The GitHub repository huynpn311004/LeafSense_Project_C1SE03 contains a labelled image folder "leafsense_coffee_cls.v1-ver_1.folder" with 4 categories: leaf miner, no disease, phoma, rust. Examples follow, each with its label.

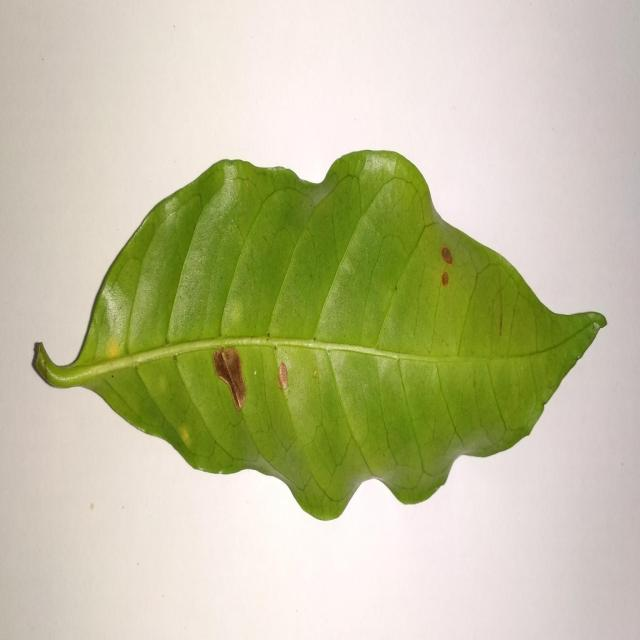
Label: leaf miner

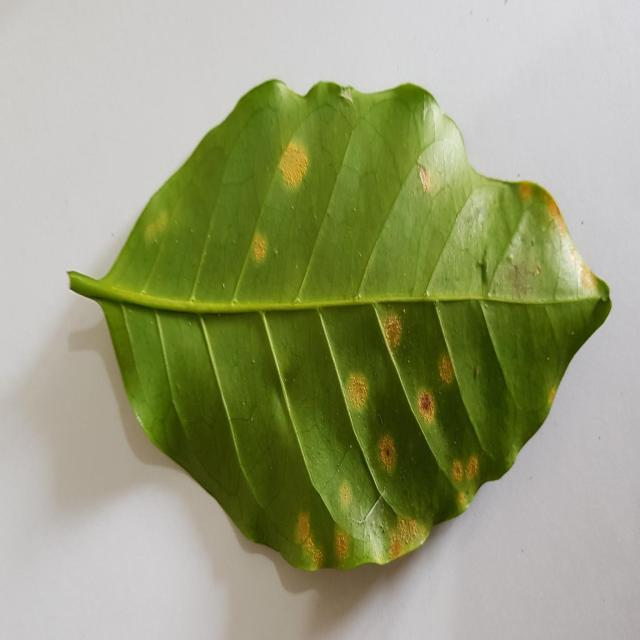
Label: rust

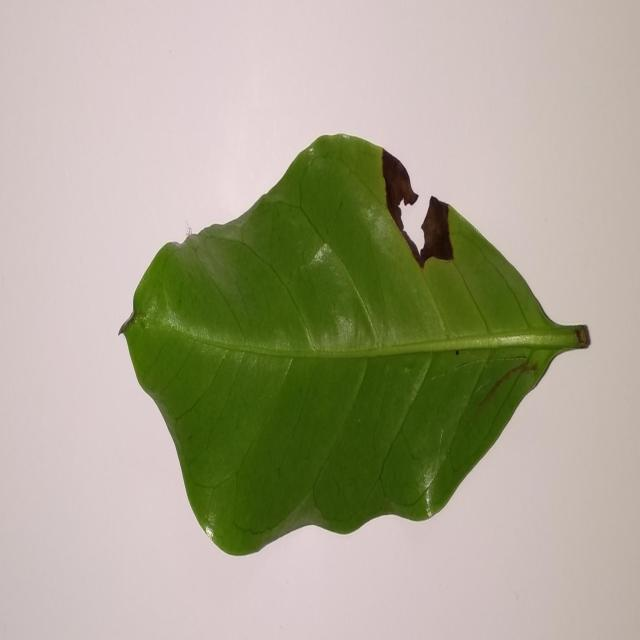
Label: phoma

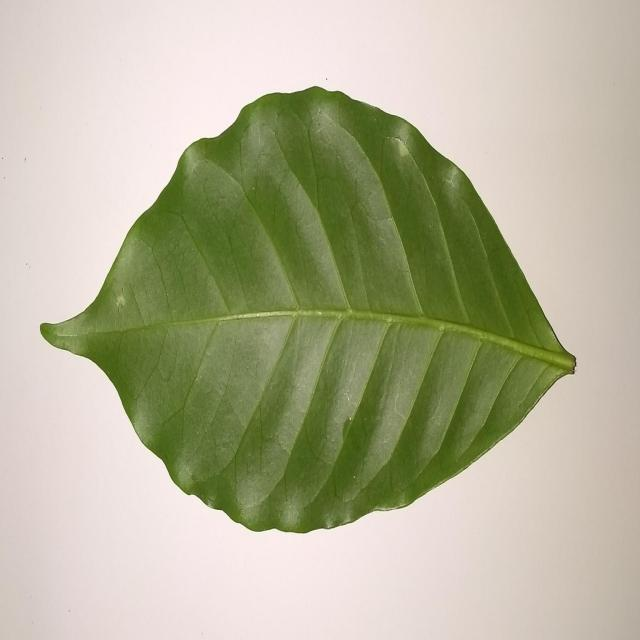
Label: no disease

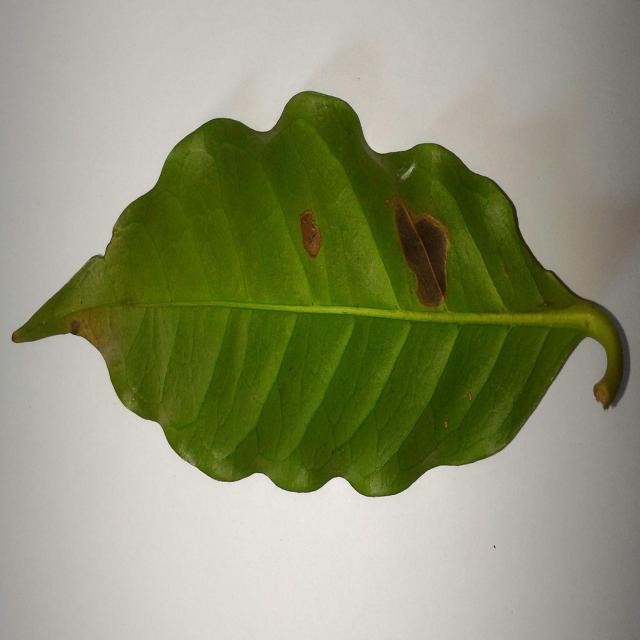
Label: leaf miner

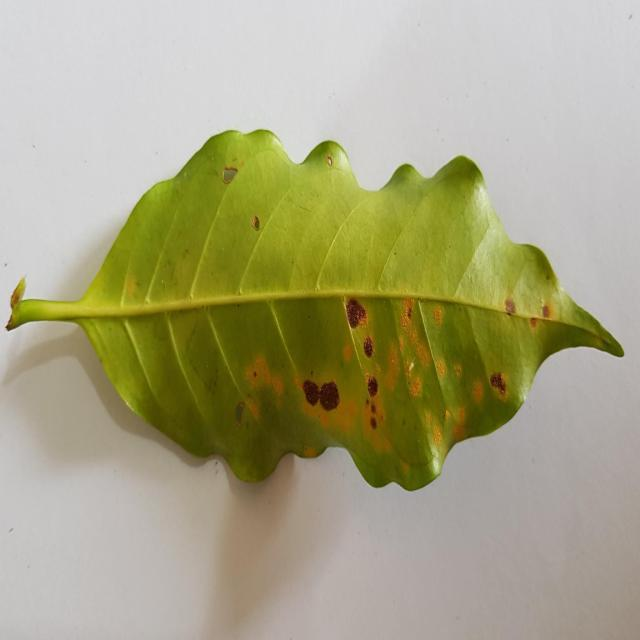
Label: rust
